Run: headless pygame with SDL's dummy video driver; simulated clock (each Clock.tick advances the game by its frame time, no real sleeping); random seed 0; keys injected as events and as key.get_pressed() state; no mouse input.
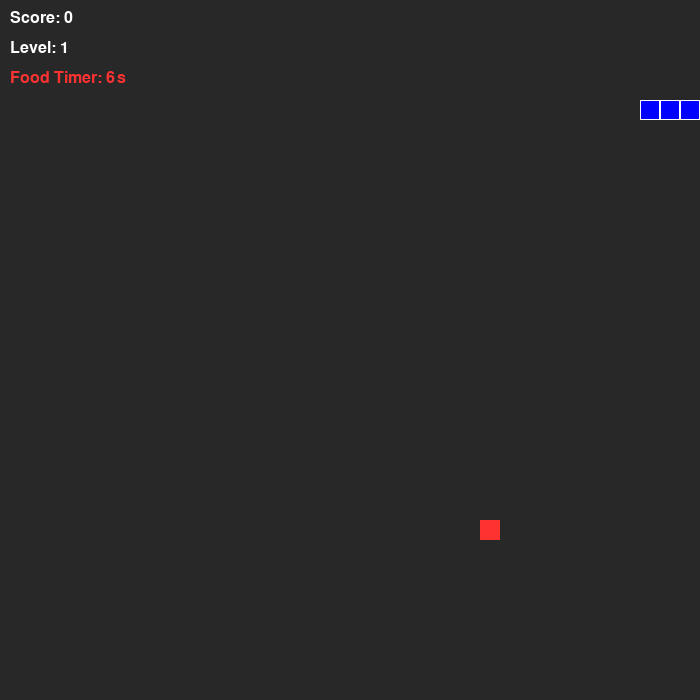
Frame 1 of 1 · flips 1–60 · no input (game ended)

The pygame program that drew these frames:

import pygame
import random
import time
from pygame.locals import *

# Initialize Pygame engine
pygame.init()

# Color Definitions (RGB)
WHITE = (255, 255, 255)
GREEN = (34, 139, 34)
BLUE  = (0, 0, 255)
BLACK = (0, 0, 0)
DARK_GRAY = (40, 40, 40)

# Food Configurations: point value, color, and expiration time in seconds
FOOD_TYPES = [
    {"value": 1, "color": (255, 50, 50),  "lifetime": 8},  # Red: common
    {"value": 2, "color": (255, 165, 0),  "lifetime": 5},  # Orange: rare
    {"value": 3, "color": (255, 255, 0),  "lifetime": 3},  # Yellow: legendary
]

# Game Window and Clock Settings
window_size = (700, 700)
s = pygame.display.set_mode(window_size)
pygame.display.set_caption("Snake Game - Weighted Food & Timers")
c = pygame.time.Clock()
font = pygame.font.SysFont("Verdana", 24)

# Snake Initial State: list of coordinates (head is index 0)
snake = [(100, 100), (80, 100), (60, 100)]
block = 20 # Size of one segment/grid cell
direct = "RIGHT"
score = 0
level = 1
speed = 10

def food_generator():
    """Generates a random food item aligned to the grid."""
    while True:
        # Calculate random position within window boundaries
        x = random.randrange(0, window_size[0], block)
        y = random.randrange(0, window_size[1], block)
        pos = (x, y)

        # Ensure food doesn't spawn on top of the snake
        if pos not in snake:
            # Pick a random food category and store its spawn timestamp
            f_type = random.choice(FOOD_TYPES).copy()
            f_type["pos"] = pos
            f_type["spawn_time"] = pygame.time.get_ticks() # Time since init in ms
            return f_type

# Create the first food item
food = food_generator()

# Main Game Loop
running = True
while running:
    # 1. Input Event Processing
    for event in pygame.event.get():
        if event.type == QUIT:
            running = False

        # Handle Directional Input (Prevents 180-degree self-collision)
        if event.type == KEYDOWN:
            if event.key == K_LEFT and direct != "RIGHT":
                direct = "LEFT"
            elif event.key == K_RIGHT and direct != "LEFT":
                direct = "RIGHT"
            elif event.key == K_UP and direct != "DOWN":
                direct = "UP"
            elif event.key == K_DOWN and direct != "UP":
                direct = "DOWN"

    # 2. Movement Logic: Predict the next head position
    head_x, head_y = snake[0]
    if direct == "RIGHT":
        new_head = (head_x + block, head_y)
    elif direct == "LEFT":
        new_head = (head_x - block, head_y)
    elif direct == "UP":
        new_head = (head_x, head_y - block)
    elif direct == "DOWN":
        new_head = (head_x, head_y + block)

    # 3. Collision Detection (Walls and Self-bite)
    if (new_head[0] < 0 or new_head[0] >= window_size[0] or
        new_head[1] < 0 or new_head[1] >= window_size[1] or
        new_head in snake):
        print(f"Game Over! Final Score: {score}")
        break

    # Advance the snake by adding the new head
    snake.insert(0, new_head)

    # 4. Food Lifetime Logic: Check if food has expired
    current_time = pygame.time.get_ticks()
    # If elapsed time exceeds lifetime (converted to ms), respawn food
    if current_time - food["spawn_time"] > food["lifetime"] * 1000:
        food = food_generator()

    # 5. Eating Logic
    if new_head == food["pos"]:
        score += food["value"] # Apply point weight
        food = food_generator()

        # Progression: Increase level/speed every 5 points
        level = score // 5 + 1
        speed = 10 + (level - 1) * 2
    else:
        # Remove the tail if no food eaten (maintains length)
        snake.pop()

    # 6. Rendering / Drawing
    s.fill(DARK_GRAY)

    # Draw the active food item
    pygame.draw.rect(s, food["color"], (food["pos"][0], food["pos"][1], block, block))

    # Draw all snake segments with a visual border
    for segment in snake:
        pygame.draw.rect(s, BLUE, (segment[0], segment[1], block, block))
        pygame.draw.rect(s, WHITE, (segment[0], segment[1], block, block), 1)

    # 7. UI Overlay Rendering
    # Calculate countdown timer in seconds
    time_left = max(0, food["lifetime"] - (current_time - food["spawn_time"]) // 1000)

    score_text = font.render(f"Score: {score}", True, WHITE)
    level_text = font.render(f"Level: {level}", True, WHITE)
    timer_text = font.render(f"Food Timer: {time_left}s", True, food["color"])

    # Draw text to screen at specified coordinates
    s.blit(score_text, (10, 10))
    s.blit(level_text, (10, 40))
    s.blit(timer_text, (10, 70))

    # Update the physical display
    pygame.display.update()

    # Maintain consistent game speed
    c.tick(speed)

# Clean exit
pygame.quit()
